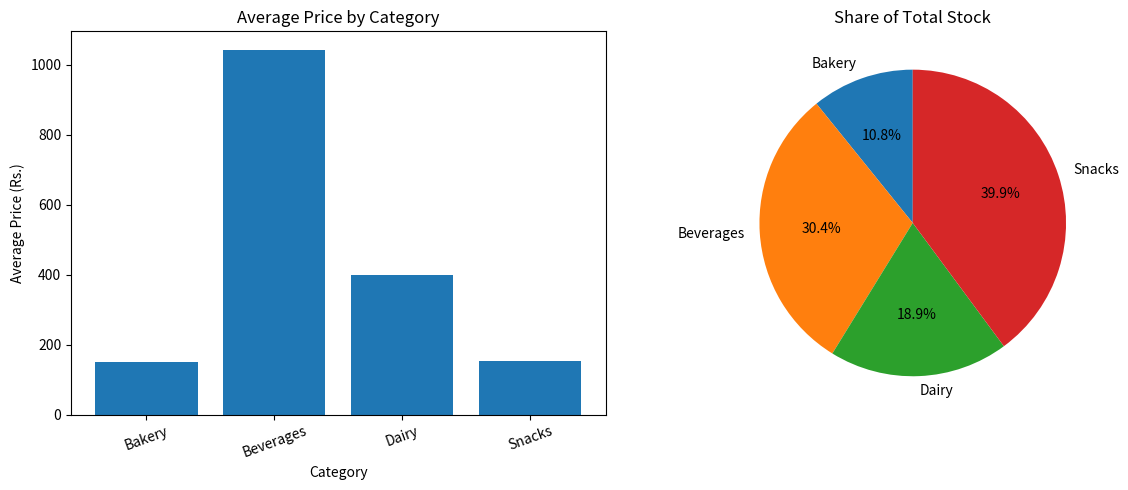

Python code for this plot:

import pandas as pd
import matplotlib.pyplot as plt

data = {
    "Product": [
        "Cola", "Chips", "Milk", "Biscuits", "Juice",
        "Bread", "Yogurt", "Chocolate", "Water", "Cheese"
    ],
    "Category": [
        "beverages ", "SNACKS", " Dairy", "Snacks",
        "BEVERAGES", "bakery ", "DAIRY", " snacks ",
        "Beverages", "Dairy "
    ],
    "Price": [
        "Rs. 1,250", "Rs. 90", "Rs. 450", "Rs. 120",
        "Rs. 1,800", "Rs. 150", "Rs. 200", "Rs. 250",
        "Rs. 80", "Rs. 550"
    ],
    "Stock": [40, 120, 60, 100, 35, 80, 50, 75, 150, 30]
}

df = pd.DataFrame(data)

df["Category"] = df["Category"].str.strip().str.title()

df["Price"] = (
    df["Price"]
    .str.replace("Rs. ", "", regex=False)
    .str.replace(",", "", regex=False)
    .astype(float)
)

df["Category_Code"] = df["Category"].astype("category").cat.codes

print("Cleaned Product Inventory:")
print(df.to_string(index=False))

print("\nCategory Codes:")
print(
    df[["Category", "Category_Code"]]
    .drop_duplicates()
    .sort_values("Category_Code")
    .to_string(index=False)
)

average_price = df.groupby("Category")["Price"].mean()
category_stock = df.groupby("Category")["Stock"].sum()

fig, axes = plt.subplots(1, 2, figsize=(12, 5))

axes[0].bar(average_price.index, average_price.values)
axes[0].set_title("Average Price by Category")
axes[0].set_xlabel("Category")
axes[0].set_ylabel("Average Price (Rs.)")
axes[0].tick_params(axis="x", rotation=20)

axes[1].pie(
    category_stock.values,
    labels=category_stock.index,
    autopct="%1.1f%%",
    startangle=90
)
axes[1].set_title("Share of Total Stock")

fig.tight_layout()
plt.savefig("inventory_plots.png")
plt.show()

print("\nSaved inventory_plots.png")
